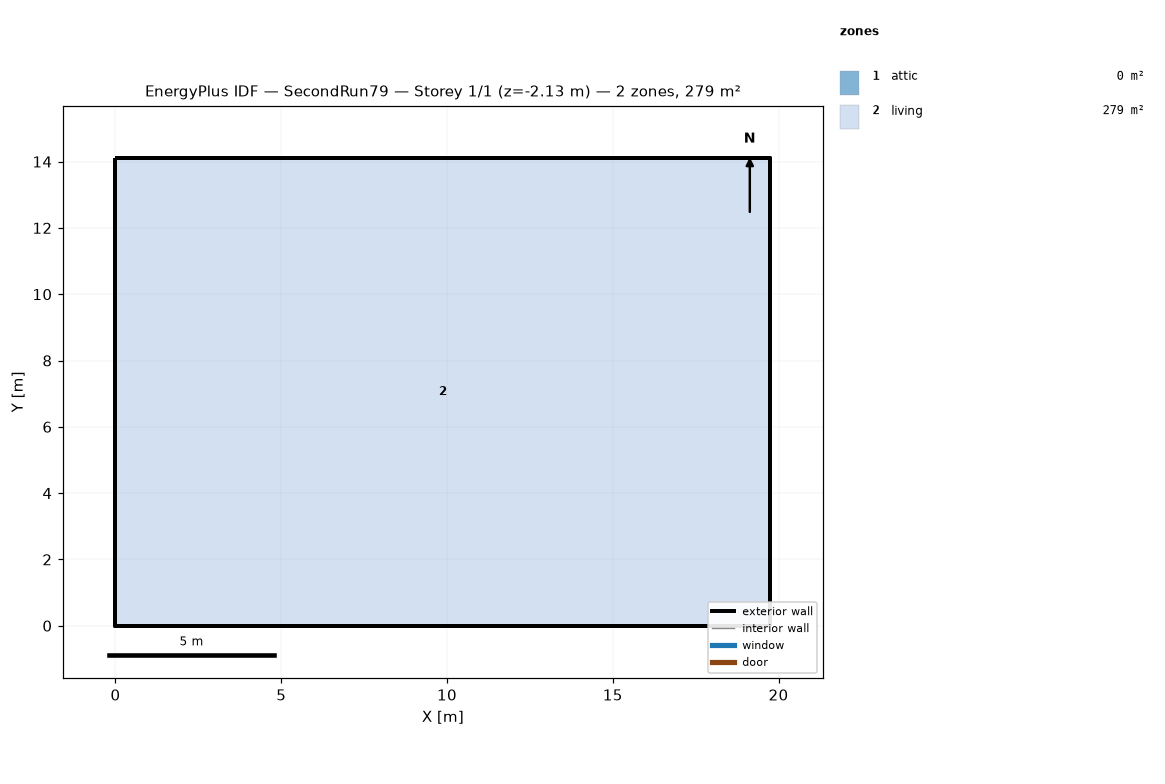
=== STOREY PLAN SPEC (per zone: floor XY polygon, exterior-wall plan segments, windows/doors) ===
zone 1: attic  (0.0 m²)
  exterior wall: (19.75, 0.00) – (19.75, 14.11) – (19.75, 7.05)  [21.2 m]
  exterior wall: (0.00, 14.11) – (0.00, 0.00) – (0.00, 7.05)  [21.2 m]
zone 2: living  (278.7 m²)
  floor: (0.00, 0.00) (0.00, 14.11) (19.75, 14.11) (19.75, 0.00)
  exterior wall: (0.00, 0.00) – (19.75, 0.00)  [19.8 m] x2 surfaces
  exterior wall: (19.75, 0.00) – (19.75, 14.11)  [14.1 m] x2 surfaces
  exterior wall: (19.75, 14.11) – (0.00, 14.11)  [19.8 m] x2 surfaces
  exterior wall: (0.00, 14.11) – (0.00, 0.00)  [14.1 m] x2 surfaces
  interior walls: 4

=== DERIVED (storey summary) ===
Building: SecondRun79
Storey: 1 of 1  (floor level z = -2.13 m)
Storey gross floor area: 278.7 m²
Zones on this storey: 2
  - attic: floor 0.0 m²; exterior wall 42.3 m (19.4 m²); WWR 0.0%
  - living: floor 278.7 m²; exterior wall 67.7 m (268.4 m²); WWR 0.0%
Zone adjacency: (none detected)